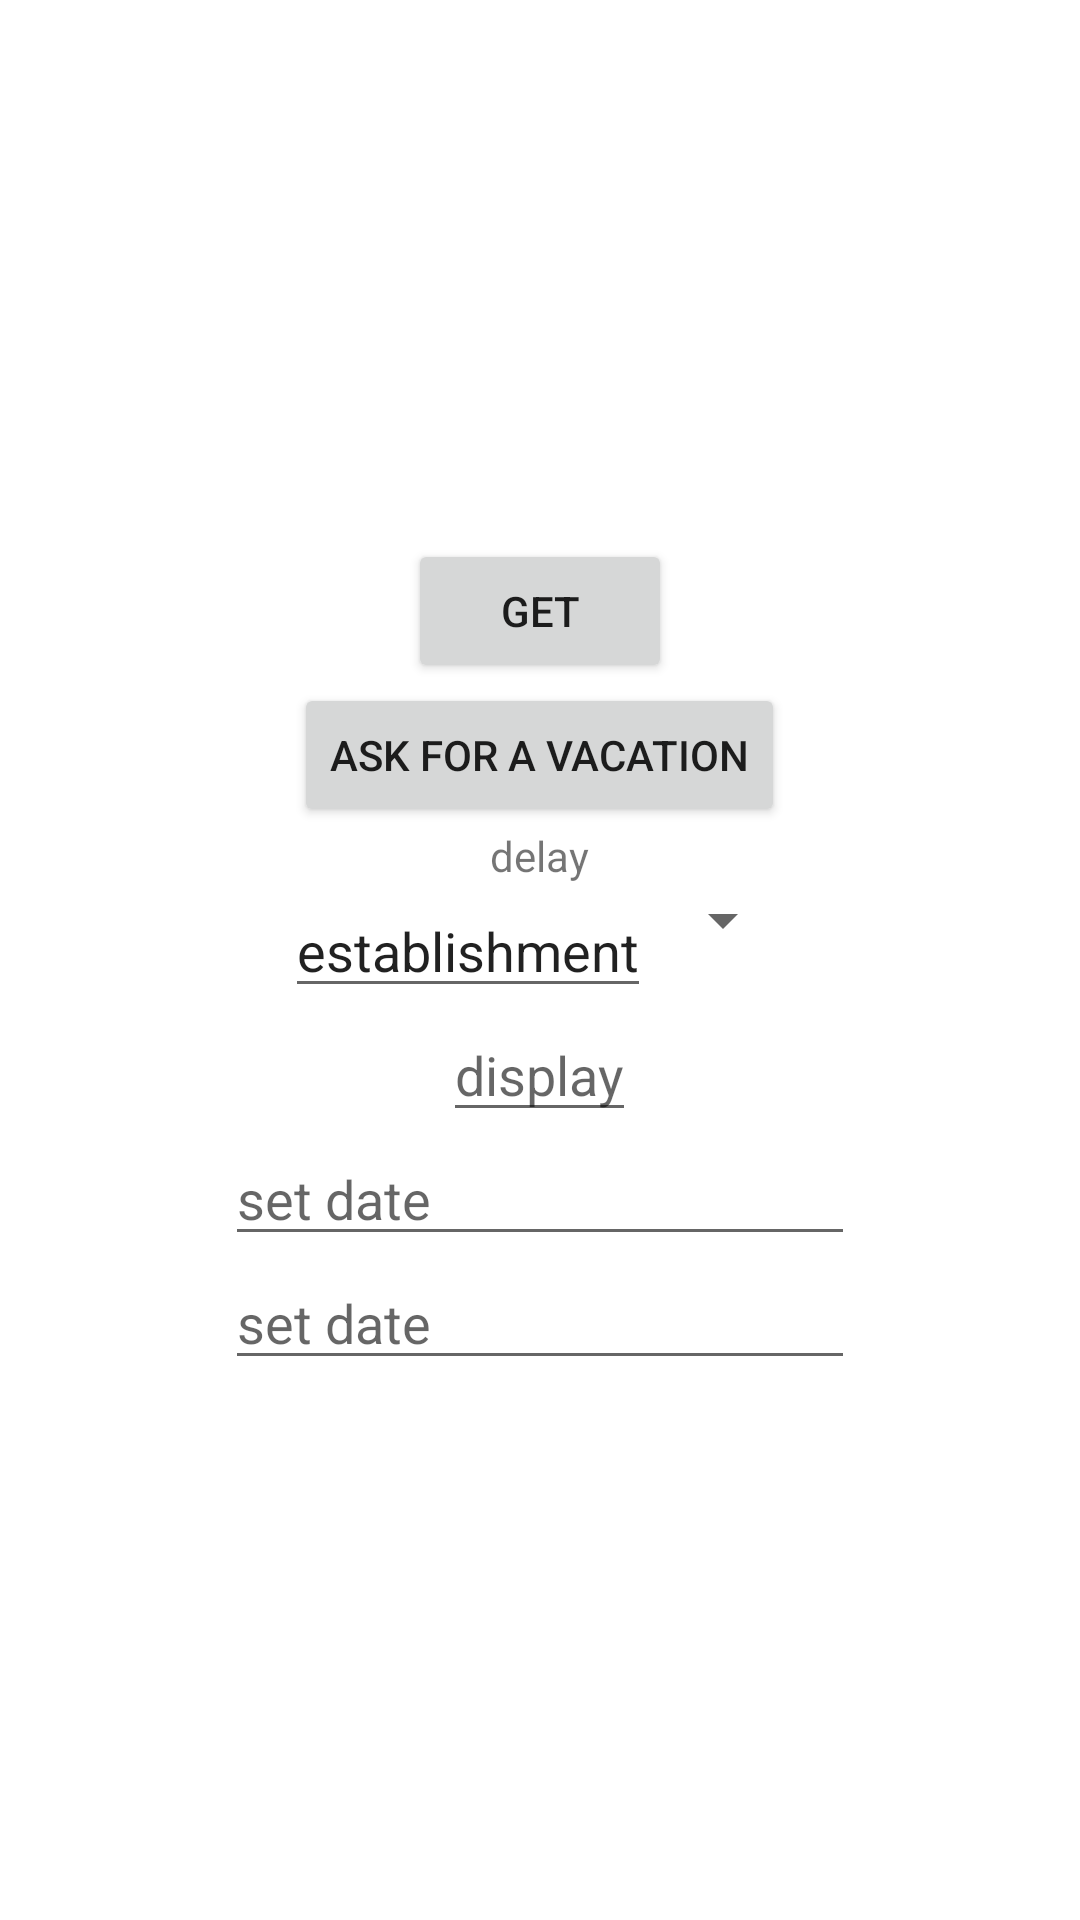

Android layout source for this screen:
<!-- AndroidManifest.xml: application theme Theme.PracticeJDBC -->
<!-- res/layout/activity_main2.xml -->
<?xml version="1.0" encoding="utf-8"?>
<LinearLayout xmlns:android="http://schemas.android.com/apk/res/android"
    xmlns:app="http://schemas.android.com/apk/res-auto"
    xmlns:tools="http://schemas.android.com/tools"
    android:layout_width="match_parent"
    android:layout_height="match_parent"
    android:orientation="vertical"
    android:gravity="center"
    tools:context=".MainActivity2">


    <Button
        android:id="@+id/btn"
        android:layout_width="wrap_content"
        android:layout_height="wrap_content"
        android:text="get"
        />
    <Button
        android:id="@+id/btn2"
        android:layout_width="wrap_content"
        android:layout_height="wrap_content"
        android:text="ask for a vacation"
        />
    <TextView
        android:id="@+id/txt1"
        android:layout_width="wrap_content"
        android:layout_height="wrap_content"
        android:text="delay"
        />
    <LinearLayout
        android:layout_width="wrap_content"
        android:layout_height="wrap_content">

        <EditText
            android:layout_width="wrap_content"
            android:layout_height="wrap_content"
            android:text="establishment"
            />
        <Spinner
            android:id="@+id/spinner"
            android:layout_width="wrap_content"
            android:layout_height="wrap_content"
            />
    </LinearLayout>
    <EditText
        android:id="@+id/txt3"
        android:layout_width="wrap_content"
        android:layout_height="wrap_content"
        android:hint="display"
        />

    <EditText
        android:id="@+id/txt4"
        android:layout_width="wrap_content"
        android:layout_height="wrap_content"
        android:ems="10"
        android:hint="set date"
        android:inputType="date" />
    <EditText
        android:id="@+id/txt5"
        android:layout_width="wrap_content"
        android:layout_height="wrap_content"
        android:ems="10"
        android:hint="set date"
        android:inputType="date" />

</LinearLayout>
<!-- resources referenced by this layout -->
<resources>
  <style name="Theme.PracticeJDBC" parent="Theme.MaterialComponents.DayNight.DarkActionBar">
          
          <item name="colorPrimary">@color/purple_500</item>
          <item name="colorPrimaryVariant">@color/purple_700</item>
          <item name="colorOnPrimary">@color/white</item>
          
          <item name="colorSecondary">@color/teal_200</item>
          <item name="colorSecondaryVariant">@color/teal_700</item>
          <item name="colorOnSecondary">@color/black</item>
          
          <item name="android:statusBarColor" tools:targetApi="l">?attr/colorPrimaryVariant</item>
          
      </style>
  <!-- not gathered from this repository: default colours our renderer supplied (Android Studio template values) -->
  <color name="purple_500">#FF6200EE</color>
  <color name="purple_700">#FF3700B3</color>
  <color name="teal_200">#FF03DAC5</color>
  <color name="teal_700">#FF018786</color>
  <color name="black">#FF000000</color>
  <color name="white">#FFFFFFFF</color>
</resources>
